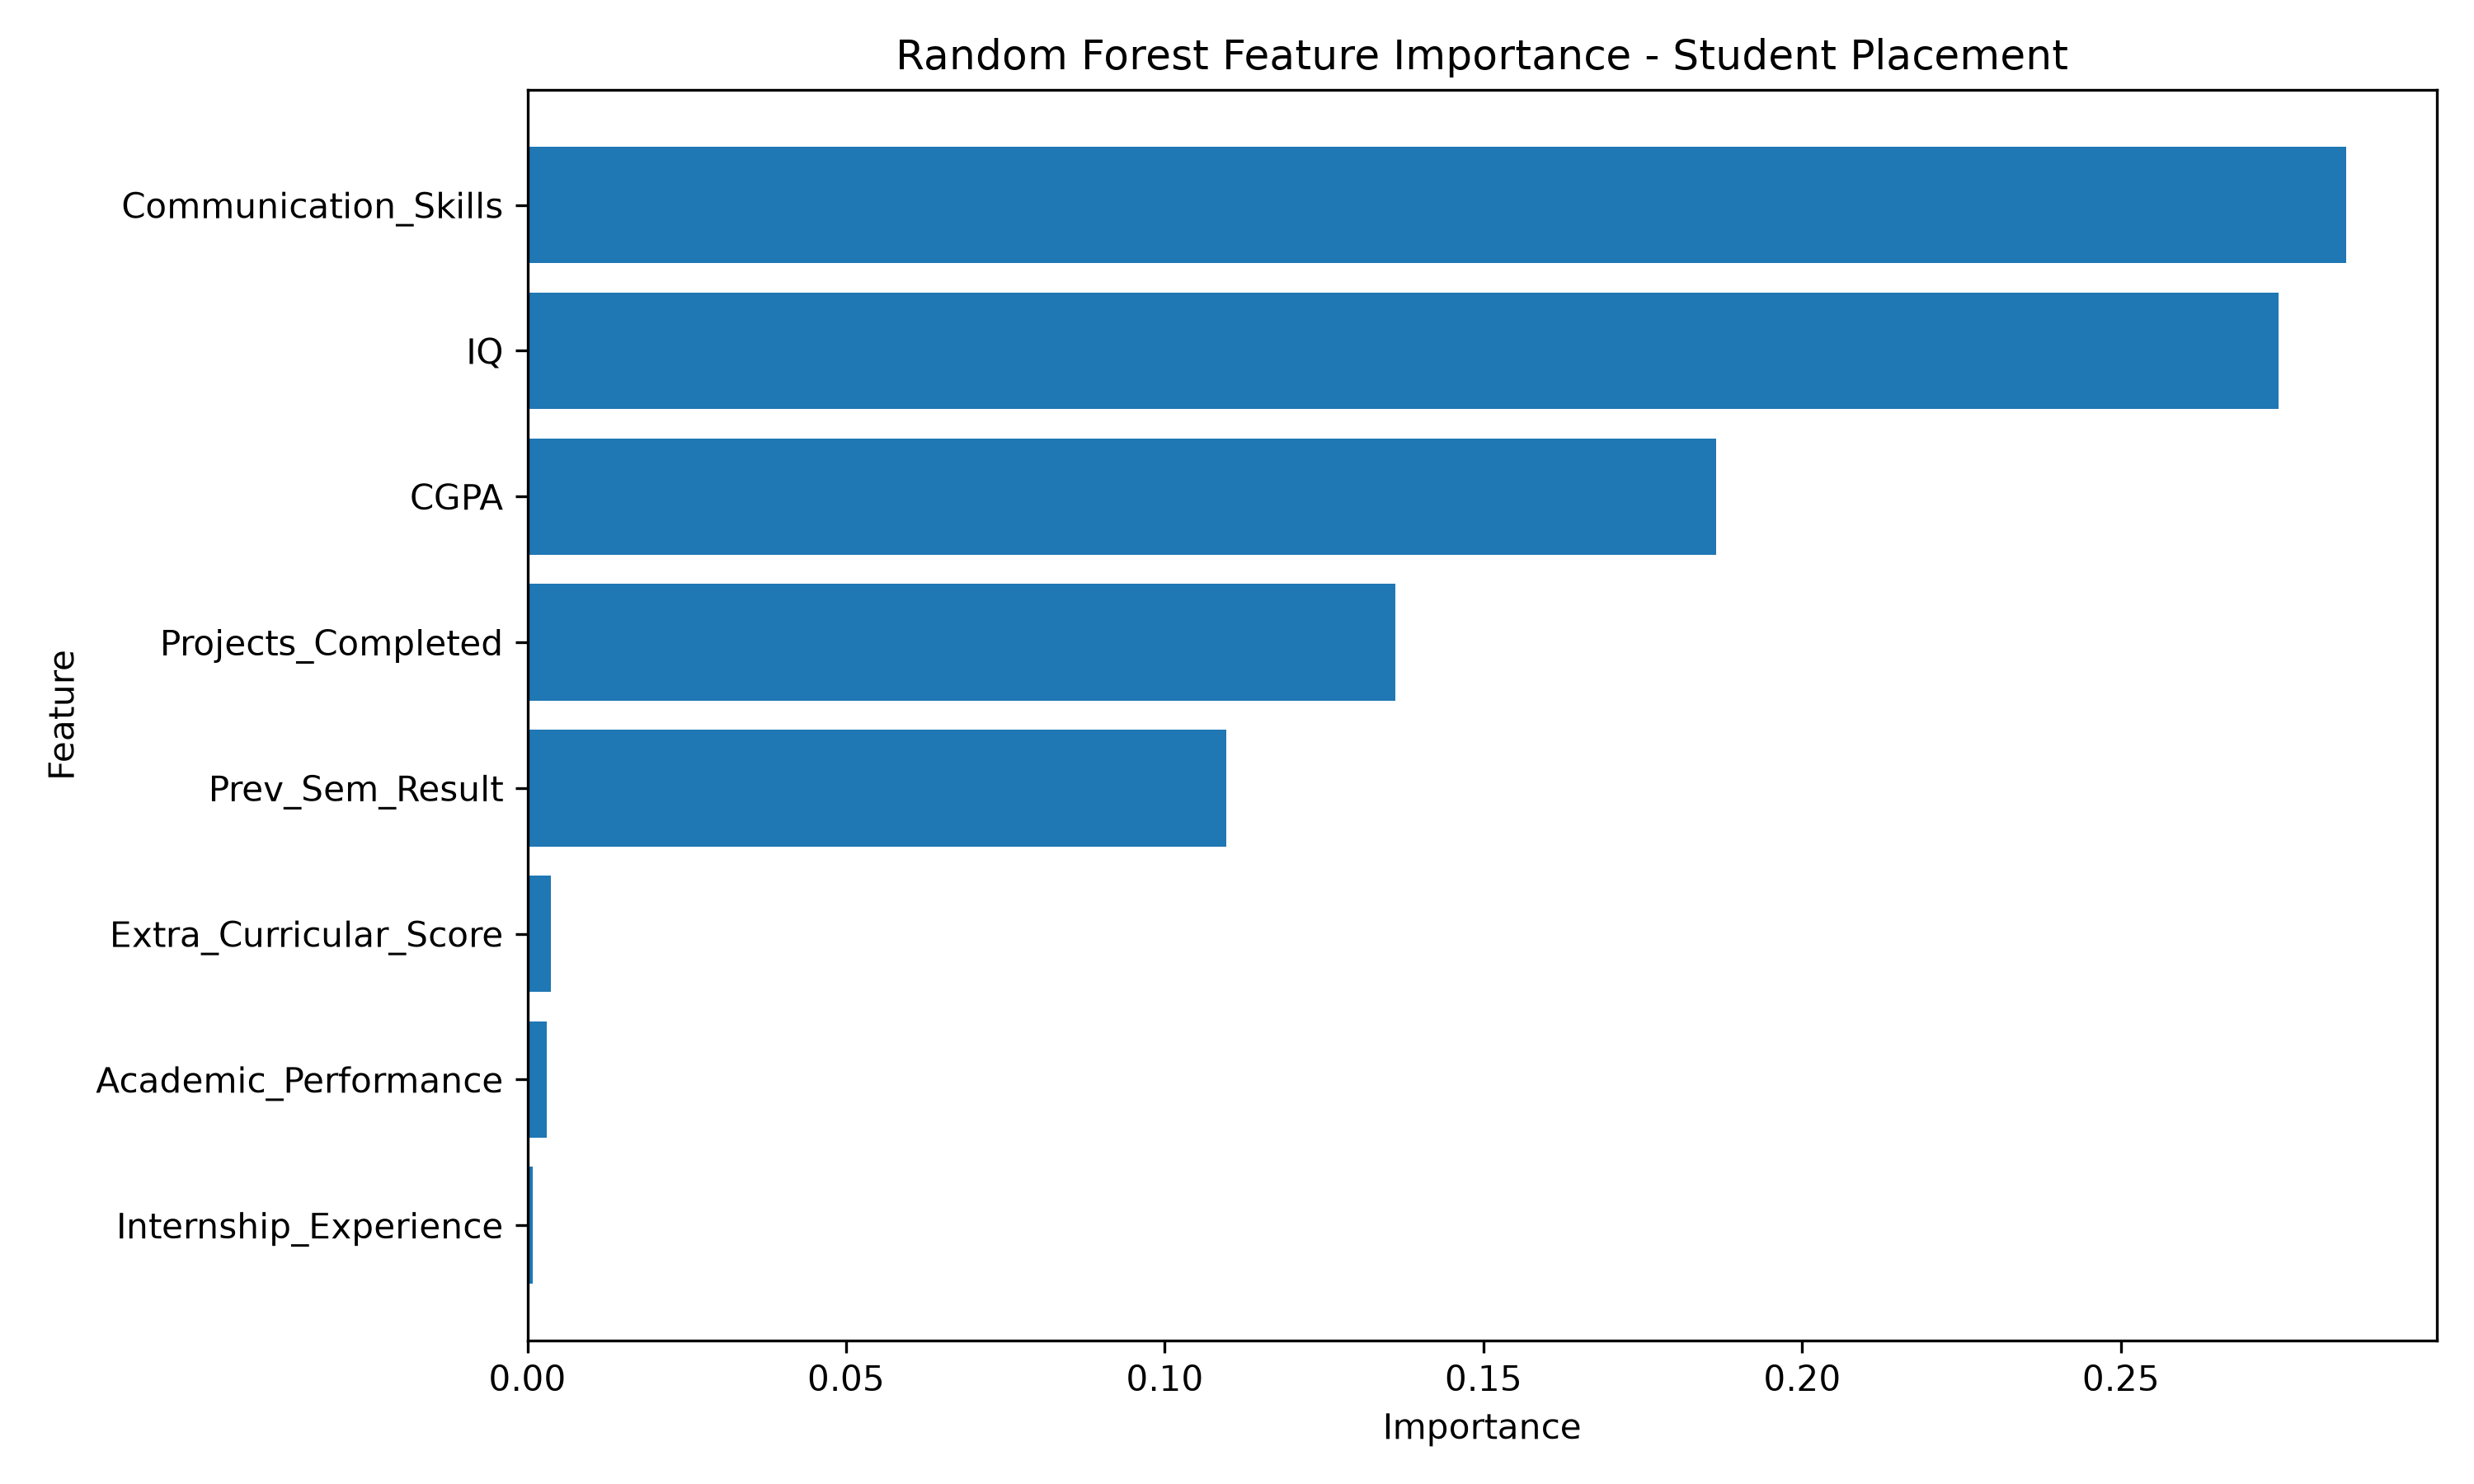

The file beside this chart, header and first rows:
Feature, Importance
Communication_Skills, 0.2853
IQ, 0.2748
CGPA, 0.1864
Projects_Completed, 0.1362
Prev_Sem_Result, 0.1096
Extra_Curricular_Score, 0.003747
Academic_Performance, 0.003036
Internship_Experience, 0.000871
